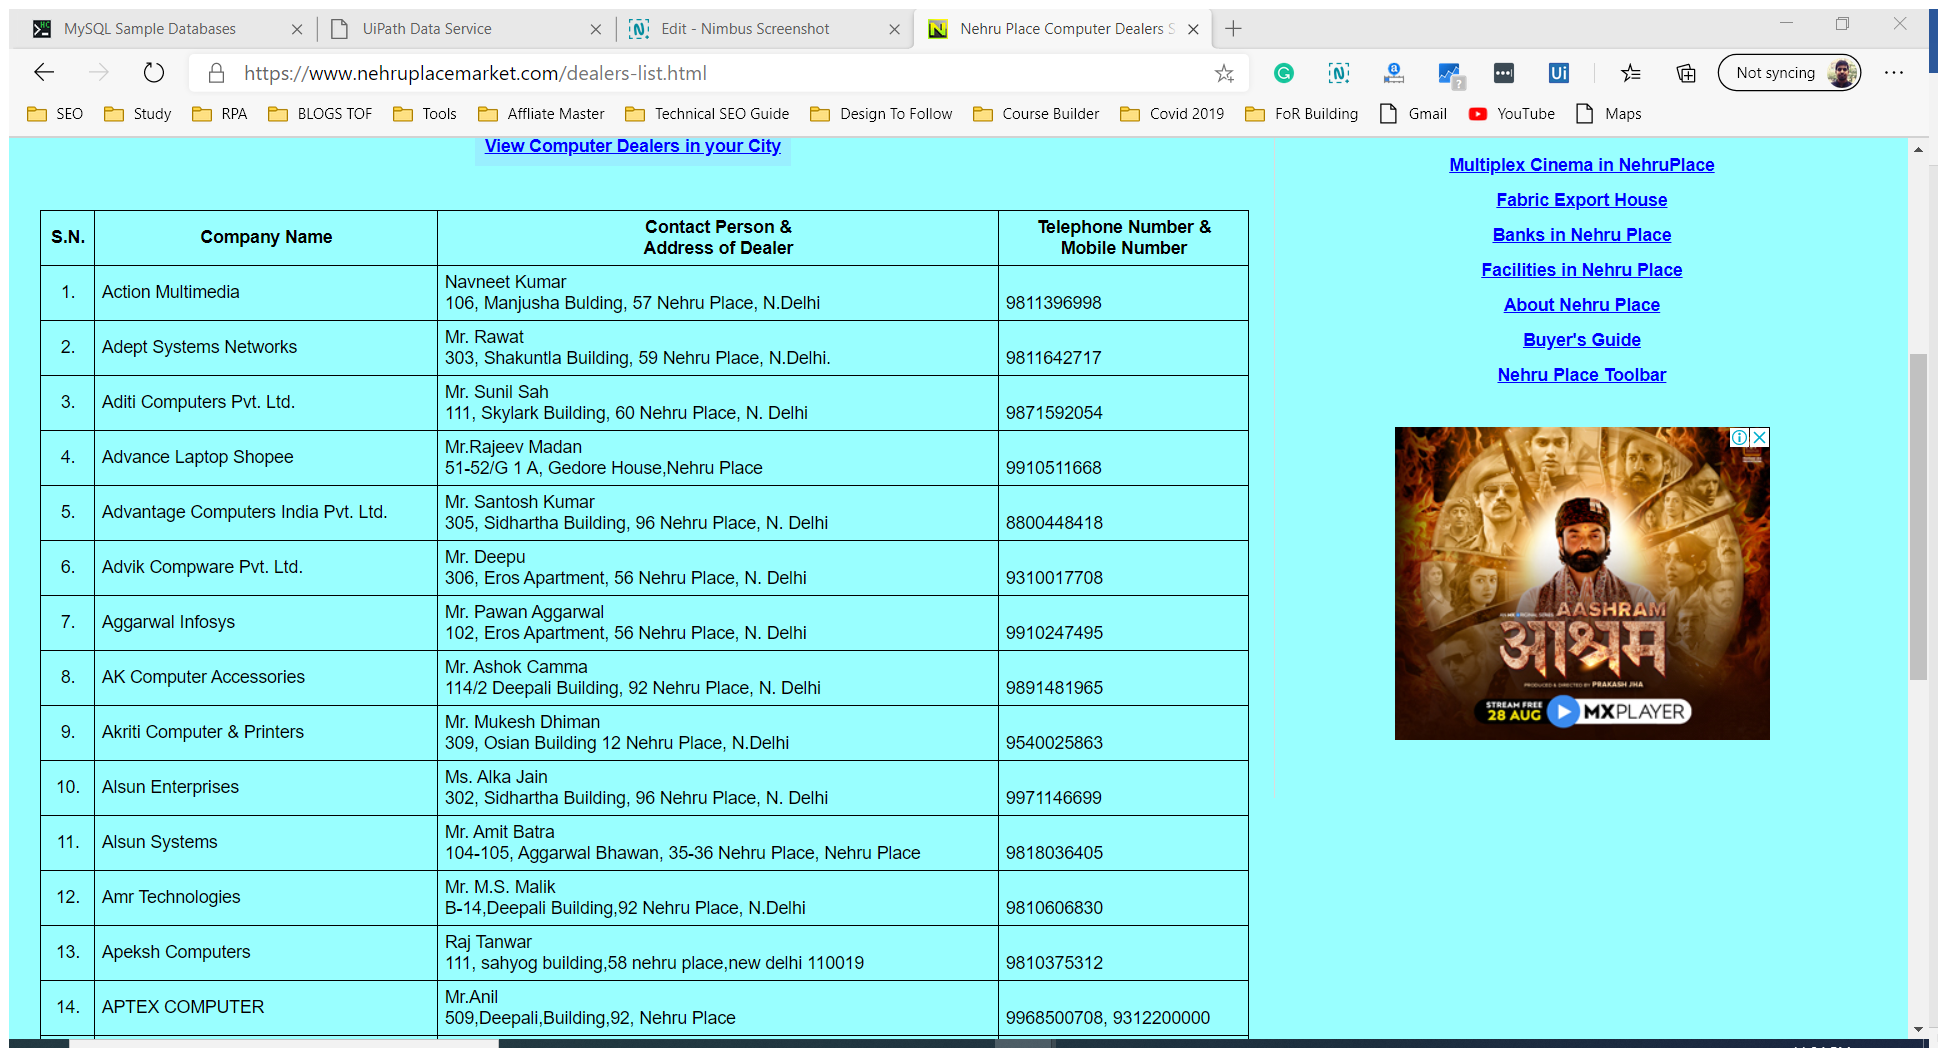
Task: UiPath Entities Example
Workflow: Get Suppliers Information

Step 1: Attach Browser 'NehruPlac Page' in window 'Nehru Place Computer Dealers Shops List - Computer Shops, distributors & importers in Nehru Place Delhi India' (msedge.exe)

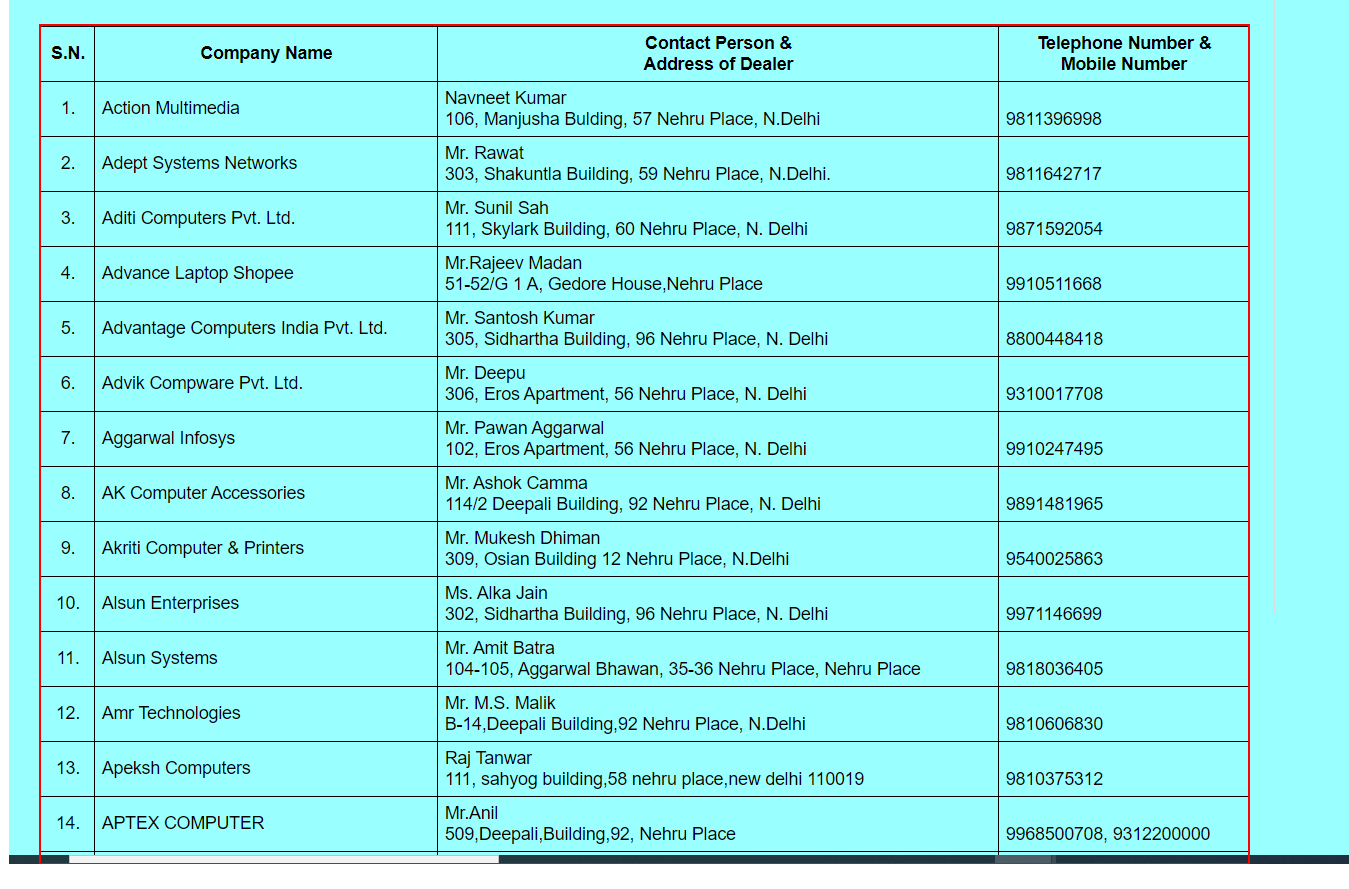
Step 2: get-text from the table